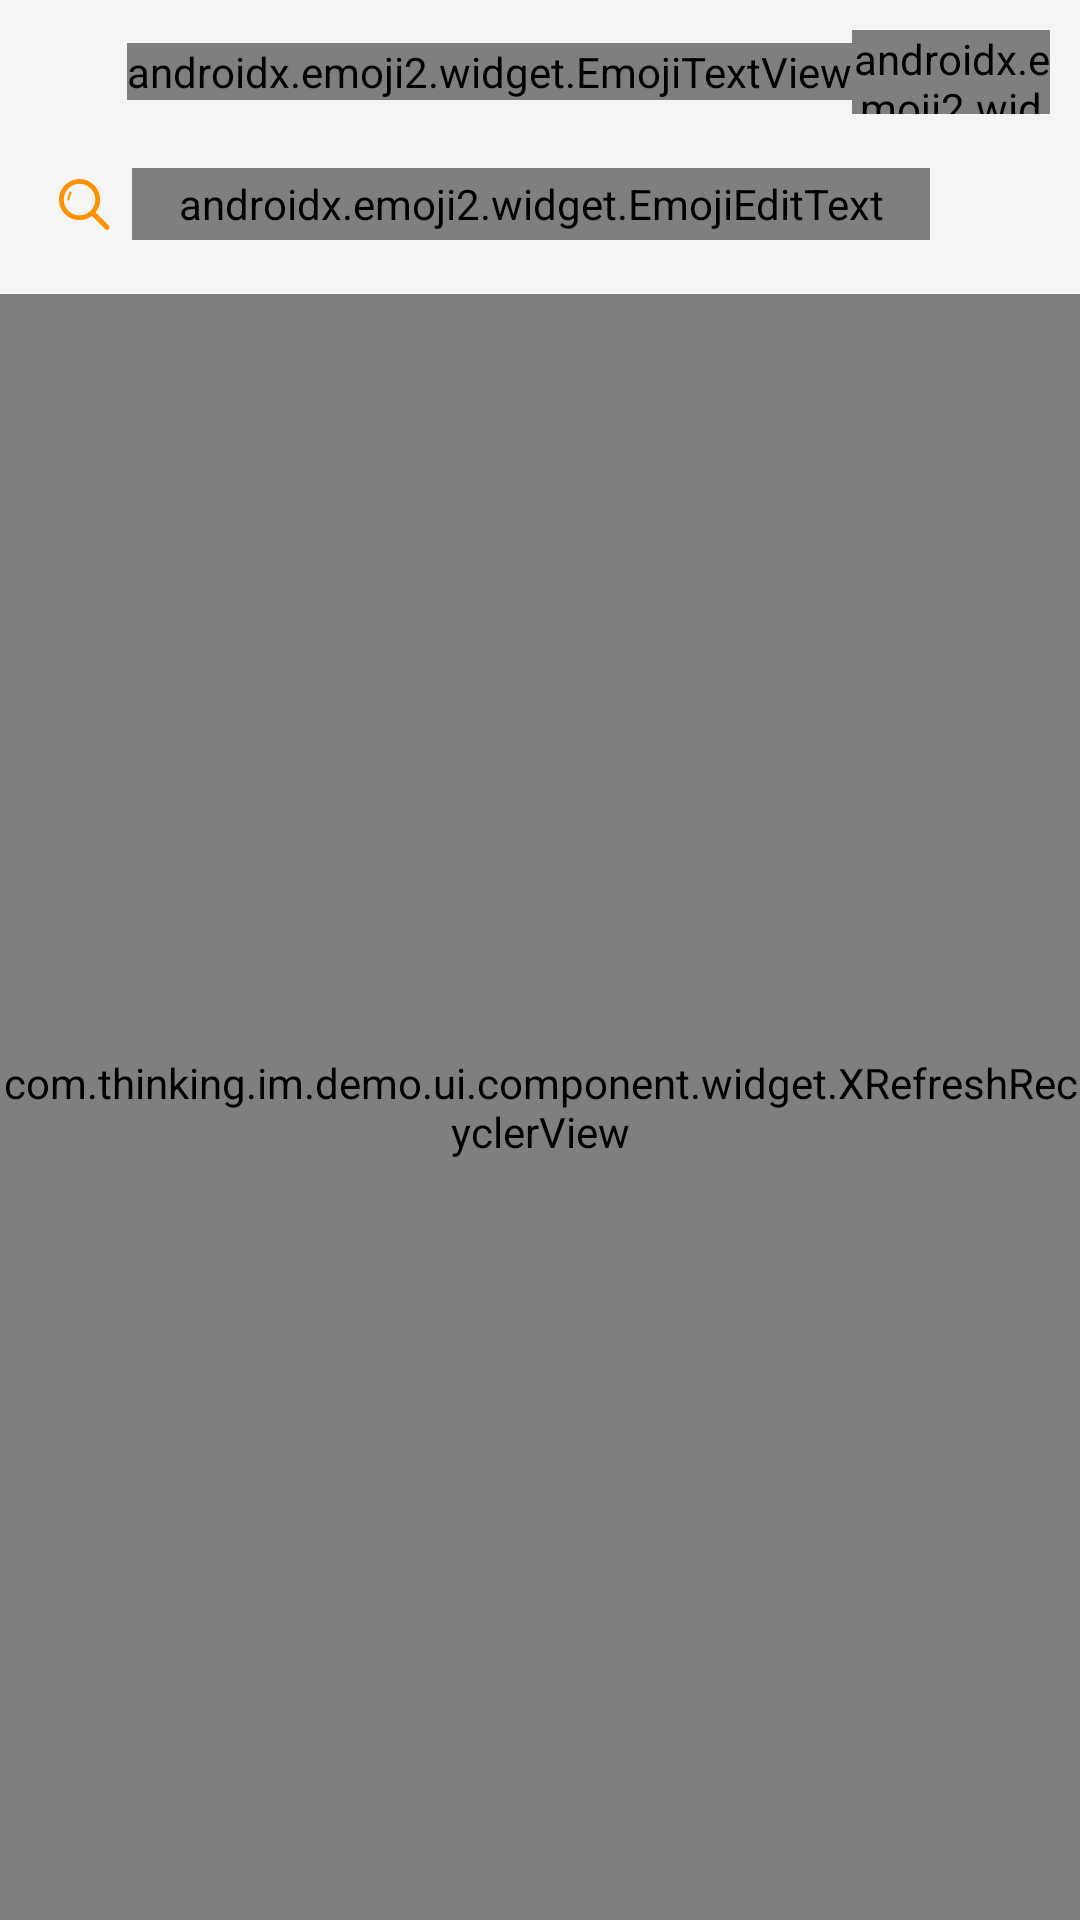

Here is an Android app screen rendered from its layout file. Give the layout XML and the strings, colors and styles it references.
<!-- AndroidManifest.xml: application theme Theme.THKIMAndroidDemo -->
<!-- res/layout/activity_group_member_list.xml -->
<?xml version="1.0" encoding="utf-8"?>
<LinearLayout xmlns:android="http://schemas.android.com/apk/res/android"
    android:layout_width="match_parent"
    android:layout_height="match_parent"
    android:background="#F5F5F5"
    android:orientation="vertical">

    <include
        android:id="@+id/tb_top"
        layout="@layout/layout_toolbar_main" />

    <RelativeLayout
        android:id="@+id/ly_search"
        android:layout_width="match_parent"
        android:layout_height="40dp"
        android:layout_marginHorizontal="10dp"
        android:layout_marginBottom="10dp"
        android:padding="8dp">

        <androidx.appcompat.widget.AppCompatImageView
            android:id="@+id/iv_search"
            android:layout_width="20dp"
            android:layout_height="20dp"
            android:layout_alignParentStart="true"
            android:layout_centerVertical="true"
            android:src="@drawable/ic_search" />


        <androidx.appcompat.widget.AppCompatImageView
            android:id="@+id/iv_clear"
            android:layout_width="16dp"
            android:layout_height="16dp"
            android:layout_alignParentEnd="true"
            android:layout_centerVertical="true"
            android:layout_marginEnd="10dp"
            android:src="@drawable/ic_search_close"
            android:visibility="invisible" />

        <androidx.emoji2.widget.EmojiEditText
            android:id="@+id/et_search"
            android:layout_width="match_parent"
            android:layout_height="30dp"
            android:layout_centerVertical="true"
            android:layout_marginHorizontal="6dp"
            android:layout_toStartOf="@id/iv_clear"
            android:layout_toEndOf="@+id/iv_search"
            android:background="@null"
            android:gravity="center_vertical"
            android:singleLine="true"
            android:textColor="#222222"
            android:textColorHint="#888888"
            android:textSize="14sp" />
    </RelativeLayout>

    <com.thinking.im.demo.ui.component.widget.XRefreshRecyclerView
        android:id="@+id/rcv_members"
        android:layout_width="match_parent"
        android:layout_height="match_parent" />


</LinearLayout>
<!-- res/layout/layout_toolbar_main.xml (included above) -->
<?xml version="1.0" encoding="utf-8"?>
<com.google.android.material.appbar.AppBarLayout xmlns:android="http://schemas.android.com/apk/res/android"
    xmlns:app="http://schemas.android.com/apk/res-auto"
    android:layout_width="match_parent"
    android:layout_height="wrap_content"
    android:background="#00000000"
    android:fitsSystemWindows="true"
    app:elevation="0dp">

    <androidx.appcompat.widget.Toolbar
        android:id="@+id/toolbar"
        android:layout_width="match_parent"
        android:layout_height="48dp"
        app:layout_constraintLeft_toLeftOf="parent"
        app:layout_constraintRight_toRightOf="parent"
        app:layout_constraintTop_toTopOf="parent">

        <androidx.appcompat.widget.AppCompatImageView
            android:id="@+id/tb_iv_back"
            android:layout_width="40dp"
            android:layout_height="40dp"
            android:layout_gravity="start|center_vertical"
            android:paddingVertical="10dp"
            android:paddingStart="0dp"
            android:paddingEnd="20dp"
            android:src="@drawable/icon_black_back"
            android:visibility="gone" />

        <androidx.emoji2.widget.EmojiTextView
            android:id="@+id/tb_title"
            android:layout_width="wrap_content"
            android:layout_height="wrap_content"
            android:layout_gravity="center"
            android:textColor="#000000"
            android:textSize="18sp"
            android:textStyle="bold" />

        <androidx.appcompat.widget.LinearLayoutCompat
            android:layout_width="wrap_content"
            android:layout_height="wrap_content"
            android:layout_gravity="end|center_vertical"
            android:layout_marginEnd="5dp"
            android:orientation="horizontal">

            <androidx.appcompat.widget.AppCompatImageView
                android:id="@+id/tb_menu1"
                android:layout_width="40dp"
                android:layout_height="40dp"
                android:padding="8dp"
                android:visibility="gone" />

            <androidx.appcompat.widget.AppCompatImageView
                android:id="@+id/tb_menu2"
                android:layout_width="40dp"
                android:layout_height="40dp"
                android:padding="8dp"
                android:visibility="gone" />
        </androidx.appcompat.widget.LinearLayoutCompat>

        <androidx.emoji2.widget.EmojiTextView
            android:id="@+id/tb_btn_opr"
            android:layout_width="66dp"
            android:layout_height="28dp"
            android:layout_gravity="end|center_vertical"
            android:layout_marginEnd="5dp"
            android:ellipsize="end"
            android:gravity="center"
            android:maxLines="1"
            android:textSize="12sp"
            android:textStyle="bold" />
    </androidx.appcompat.widget.Toolbar>
</com.google.android.material.appbar.AppBarLayout>
<!-- resources referenced by this layout -->
<resources>
  <!-- drawable ic_search (drawable) -->
  <vector xmlns:android="http://schemas.android.com/apk/res/android"
      android:width="200dp"
      android:height="200dp"
      android:viewportWidth="1024"
      android:viewportHeight="1024">
      <path
          android:pathData="M935,880 L709.5,654.5c47.7,-59.8 76.2,-135.6 76.2,-218 0,-193.4 -156.8,-350.1 -350.1,-350.1S85.5,243.1 85.5,436.5s156.8,350.1 350.1,350.1c79.9,0 153.5,-26.8 212.4,-71.8l226,226c8.4,8.4 19.4,12.6 30.5,12.6 11,0 22.1,-4.2 30.5,-12.6C951.8,924.1 951.8,896.8 935,880zM166,436.5c0,-148.9 120.7,-269.6 269.6,-269.6S705.2,287.6 705.2,436.5 584.5,706.1 435.6,706.1 166,585.4 166,436.5z"
          android:fillColor="#FF9000" />
      <path
          android:pathData="M291.1,302c-9,-4.9 -20.2,-1.5 -25.1,7.5 -20.3,37.5 -32.6,78.2 -36.7,120.9 -1,10.2 6.5,19.2 16.7,20.2 0.6,0.1 1.2,0.1 1.8,0.1 9.4,0 17.5,-7.2 18.4,-16.8 3.6,-37.8 14.5,-73.7 32.4,-106.8C303.5,318.1 300.1,306.9 291.1,302z"
          android:fillColor="#FF9000" />
  </vector>
  <!-- drawable ic_search_close (drawable) -->
  <vector xmlns:android="http://schemas.android.com/apk/res/android"
      android:width="48dp"
      android:height="48dp"
      android:viewportWidth="1024"
      android:viewportHeight="1024">
      <path
          android:pathData="M512,570.9l196.9,196.8 58.9,-58.9L570.8,512l196.9,-196.9 -58.8,-58.9L512,453.2 315.1,256.3l-58.9,58.9L453.2,512l-196.9,196.9 58.9,58.9L512,570.8z"
          android:fillColor="#333333"
          android:fillAlpha="0.5" />
  </vector>
  <!-- drawable icon_black_back (drawable) -->
  <vector xmlns:android="http://schemas.android.com/apk/res/android"
      android:width="24dp"
      android:height="24dp"
      android:viewportWidth="1024"
      android:viewportHeight="1024">
      <path
          android:pathData="M305.5,557.6c-11.6,0 -23.4,-4.4 -32.3,-13.3 -17.8,-17.8 -17.8,-46.7 0,-64.5L683.8,69.3c17.8,-17.8 46.7,-17.8 64.5,0 17.8,17.8 17.8,46.7 0,64.5L337.7,544.3c-8.9,8.9 -20.6,13.3 -32.2,13.3zM305.5,557.6"
          android:fillColor="#2c2c2c" />
      <path
          android:pathData="M715.9,968.1c-11.6,0 -23.4,-4.4 -32.3,-13.3L273.2,544.3c-17.8,-17.8 -17.8,-46.7 0,-64.5 17.8,-17.8 46.7,-17.8 64.5,0l410.5,410.5c17.8,17.8 17.8,46.7 0,64.5 -8.9,8.9 -20.6,13.3 -32.3,13.3zM715.9,968.1"
          android:fillColor="#2c2c2c" />
  </vector>
  <style name="Theme.THKIMAndroidDemo" parent="Theme.AppCompat.Light.NoActionBar" />
</resources>
